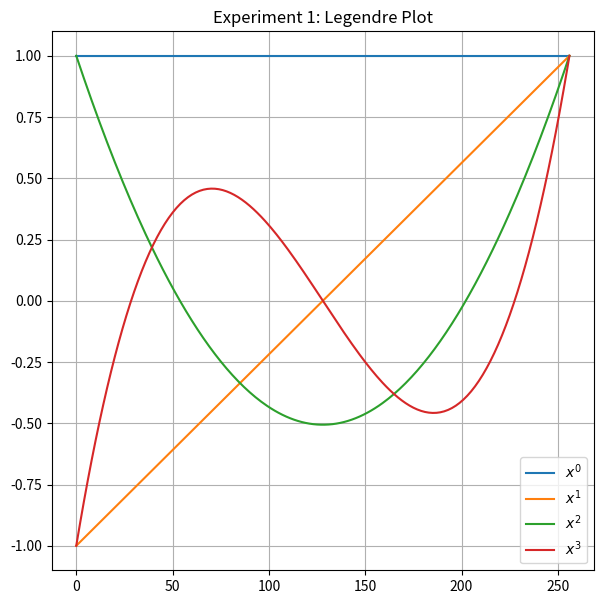
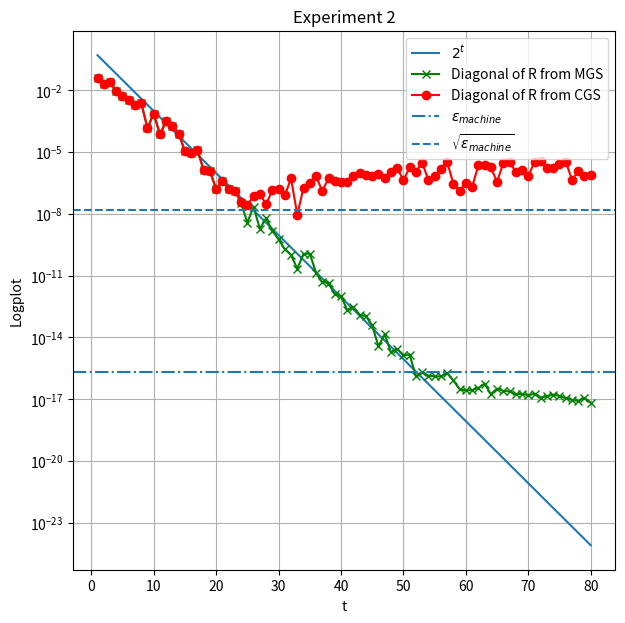

Source code (Python) for these figures, in order:
import numpy as np
import matplotlib.pyplot as plt

# Classical Gram-Schmidt
def QR_CGS(A):
    m, n = A.shape
    Q = np.array([[] for ii in range(m)])
    R = np.zeros((n, n))
    v0 = A[:, 0].reshape((m, 1))
    R[0, 0] = np.linalg.norm(v0)
    Q = np.append(Q, v0 / R[0, 0], axis=1)

    for jj in range(1, n):
        vj = A[:, jj].reshape((m, 1))
        aj = vj.copy()

        for ii in range(jj):
            R[ii, jj] = np.dot(Q[:, ii].T, aj)
            vj = vj - R[ii, jj] * Q[:, ii].reshape((m, 1))

        R[jj, jj] = np.linalg.norm(vj)
        Q = np.append(Q, vj / R[jj, jj], axis=1)

    return Q, R


# Modified Gram-Schmidt
def QR_MGS(A):
    m, n = A.shape
    V = np.matrix.copy(A)
    Q = np.zeros((m, n))
    R = np.zeros((n, n))

    for ii in range(n):
        R[ii, ii] = np.linalg.norm(V[:, ii])
        Q[:, ii] = V[:, ii] / R[ii, ii]

        for jj in range(ii + 1, n):
            R[ii, jj] = np.dot(Q[:, ii].T, V[:, jj])
            V[:, jj] -= R[ii, jj]*Q[:, ii]

    return Q, R

# Experiment 1
x = np.linspace(-128, 128, 257)/128
A = np.ones((257, 4))
for ii in range(1, 4):
    A[:, ii] = x**ii

Q, R = QR_MGS(A)
scale = Q[256, :]
Q = np.dot(Q, np.diag(1/scale))

lgnd = ["$x^{}$".format(ii) for ii in range(4)]
fig = plt.figure(figsize=(7, 7))
ax = plt.gca()

for ii in range(4):
    ax.plot(Q[:, ii], label=lgnd[ii])

ax.grid()
ax.legend()
plt.title('Experiment 1: Legendre Plot')
plt.show()

# Experiment 2
U, _ = np.linalg.qr(np.random.rand(80, 80))
V, _ = np.linalg.qr(np.random.rand(80, 80))
S = 2**np.linspace(-1, -80, 80)

    # [redacted]
# A = U*S*V
A = np.matmul(np.matmul(U, np.diag(S)), V)

cQ, cR = QR_CGS(A)
mQ, mR = QR_MGS(A)

eps = np.finfo(float).eps
sqrt_eps = np.sqrt(eps)

t = np.linspace(1, 80, 80)

fig = plt.figure(figsize=(7, 7))
ax = plt.gca()
ax.semilogy(t, S, label="$2^t$")
ax.semilogy(t, mR.diagonal(), "gx-", label="Diagonal of R from MGS")
ax.semilogy(t, cR.diagonal(), "ro-", label="Diagonal of R from CGS")
plt.axhline(eps, linestyle='-.', label="$\epsilon_{machine}$")
plt.axhline(sqrt_eps, linestyle='--', label="$\sqrt{\epsilon_{machine}}$")
plt.grid()
ax.legend()
plt.title('Experiment 2')
plt.xlabel('t')
plt.ylabel('Logplot')
plt.show()